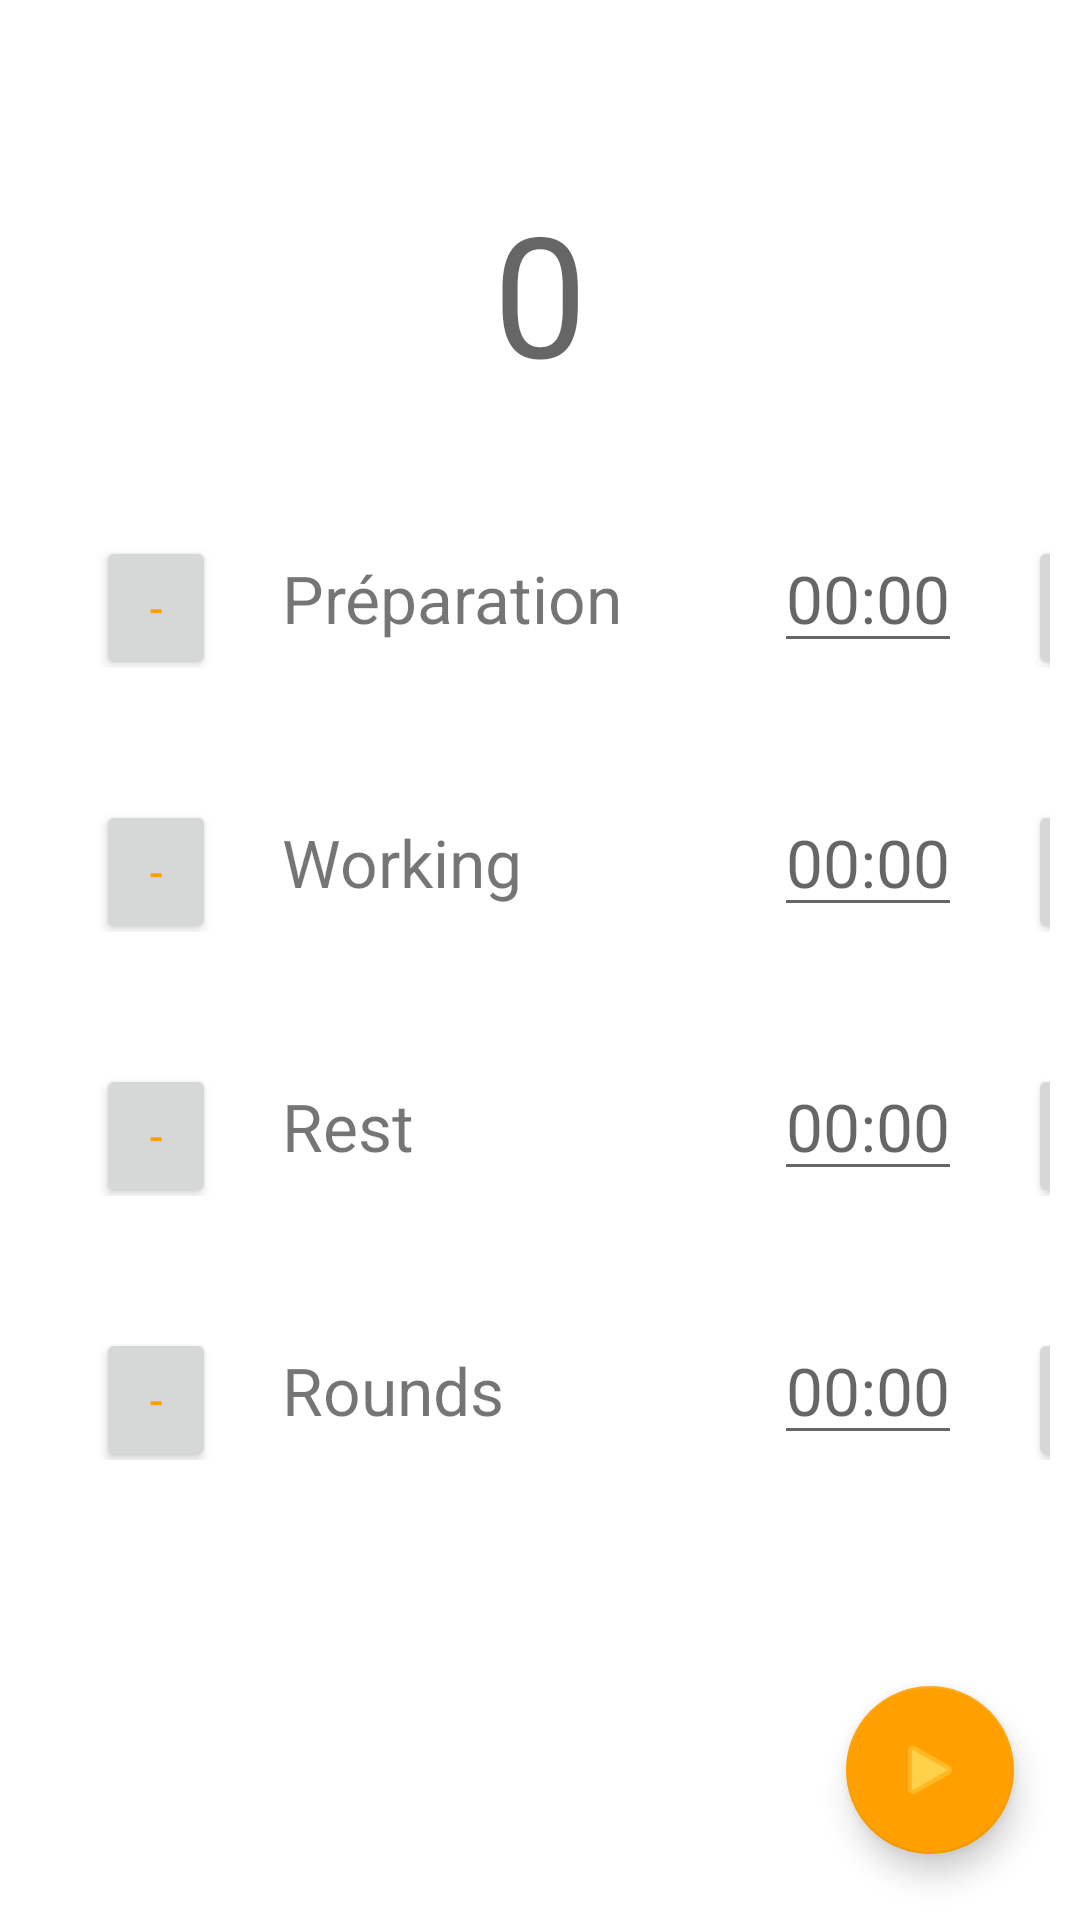

Layout XML and referenced resources for this Android screen:
<!-- AndroidManifest.xml: application theme Theme.DiaryFit -->
<!-- res/layout/fragment_tabata.xml -->
<?xml version="1.0" encoding="utf-8"?>
<FrameLayout xmlns:android="http://schemas.android.com/apk/res/android"
    xmlns:tools="http://schemas.android.com/tools"
    android:layout_width="match_parent"
    android:layout_height="match_parent"
    xmlns:app="http://schemas.android.com/apk/res-auto"
    tools:context=".ui.tool.Tabata">

    <androidx.constraintlayout.widget.ConstraintLayout
        android:layout_width="match_parent"
        android:layout_height="match_parent">

        <TextView
            android:id="@+id/tw_tool_tabata"
            android:layout_width="wrap_content"
            android:layout_height="wrap_content"
            android:layout_marginTop="60dp"
            android:text="0"
            android:textAppearance="@style/TextAppearance.AppCompat.Display3"
            app:layout_constraintEnd_toEndOf="parent"
            app:layout_constraintStart_toStartOf="parent"
            app:layout_constraintTop_toTopOf="parent" />
        <LinearLayout
            android:layout_width="wrap_content"
            android:layout_height="wrap_content"
            android:orientation="vertical"
            app:layout_constraintEnd_toEndOf="parent"
            app:layout_constraintStart_toStartOf="parent"
            app:layout_constraintTop_toBottomOf="@+id/tw_tool_tabata">

            <LinearLayout
                android:layout_width="match_parent"
                android:layout_height="wrap_content"
                android:orientation="horizontal"
                android:layout_marginTop="40dp"
                android:layout_marginHorizontal="10dp"
                app:layout_constraintEnd_toEndOf="parent"
                app:layout_constraintStart_toStartOf="parent"
                app:layout_constraintTop_toBottomOf="parent" >

                <Button
                    android:id="@+id/bt_moins_tool_preparation"
                    android:layout_width="40dp"
                    android:layout_height="wrap_content"
                    android:text="-"
                    android:textColor="@color/secondaryColor"
                    android:layout_marginLeft="@dimen/font_headline_size"/>
                <TextView
                    android:id="@+id/tw_tool_preparation"
                    android:layout_width="120dp"
                    android:layout_height="wrap_content"
                    android:text="Préparation"
                    android:layout_marginHorizontal="@dimen/font_headline_size"
                    android:textSize="@dimen/font_headline_size"/>

                <EditText
                    android:id="@+id/ed_tool_tabata_preparation"
                    android:layout_width="wrap_content"
                    android:layout_height="wrap_content"
                    android:hint="00:00"
                    android:inputType="number"

                    android:layout_marginHorizontal="@dimen/font_headline_size"
                    android:textSize="@dimen/font_headline_size"
                    app:layout_constraintEnd_toEndOf="parent"
                    app:layout_constraintStart_toStartOf="parent"
                    app:layout_constraintTop_toTopOf="parent"/>

                <Button
                    android:id="@+id/bt_plus_tool_preparation"
                    android:layout_width="40dp"
                    android:layout_height="wrap_content"
                    android:textColor="@color/secondaryColor"
                    android:text="+" />

            </LinearLayout>

            <LinearLayout
                android:layout_width="match_parent"
                android:layout_height="wrap_content"
                android:orientation="horizontal"
                android:layout_marginTop="40dp"
                android:layout_marginHorizontal="10dp"
                app:layout_constraintEnd_toEndOf="parent"
                app:layout_constraintStart_toStartOf="parent"
                app:layout_constraintTop_toBottomOf="parent" >

                <Button
                    android:id="@+id/bt_moins_tool_work"
                    android:layout_width="40dp"
                    android:layout_height="wrap_content"
                    android:text="-"
                    android:textColor="@color/secondaryColor"
                    android:layout_marginLeft="@dimen/font_headline_size"/>
                <TextView
                    android:id="@+id/tw_tool_work"
                    android:layout_width="120dp"
                    android:layout_height="wrap_content"
                    android:text="Working"
                    android:layout_marginHorizontal="@dimen/font_headline_size"
                    android:textSize="@dimen/font_headline_size"/>

                <EditText
                    android:id="@+id/ed_tool_tabata_work"
                    android:layout_width="wrap_content"
                    android:layout_height="wrap_content"
                    android:hint="00:00"
                    android:inputType="number"

                    android:layout_marginHorizontal="@dimen/font_headline_size"
                    android:textSize="@dimen/font_headline_size"
                    app:layout_constraintEnd_toEndOf="parent"
                    app:layout_constraintStart_toStartOf="parent"
                    app:layout_constraintTop_toTopOf="parent"/>

                <Button
                    android:id="@+id/bt_plus_tool_work"
                    android:layout_width="40dp"
                    android:layout_height="wrap_content"
                    android:textColor="@color/secondaryColor"
                    android:text="+" />

            </LinearLayout>

            <LinearLayout
                android:layout_width="match_parent"
                android:layout_height="wrap_content"
                android:orientation="horizontal"
                android:layout_marginTop="40dp"
                android:layout_marginHorizontal="10dp"
                app:layout_constraintEnd_toEndOf="parent"
                app:layout_constraintStart_toStartOf="parent"
                app:layout_constraintTop_toBottomOf="parent" >

                <Button
                    android:id="@+id/bt_moins_tool_rest"
                    android:layout_width="40dp"
                    android:layout_height="wrap_content"
                    android:text="-"
                    android:textColor="@color/secondaryColor"
                    android:layout_marginLeft="@dimen/font_headline_size"/>
                <TextView
                    android:id="@+id/tw_tool_rest"
                    android:layout_width="120dp"
                    android:layout_height="wrap_content"
                    android:text="Rest"
                    android:layout_marginHorizontal="@dimen/font_headline_size"
                    android:textSize="@dimen/font_headline_size"/>

                <EditText
                    android:id="@+id/ed_tool_tabata_rest"
                    android:layout_width="wrap_content"
                    android:layout_height="wrap_content"
                    android:hint="00:00"
                    android:inputType="number"

                    android:layout_marginHorizontal="@dimen/font_headline_size"
                    android:textSize="@dimen/font_headline_size"
                    app:layout_constraintEnd_toEndOf="parent"
                    app:layout_constraintStart_toStartOf="parent"
                    app:layout_constraintTop_toTopOf="parent"/>

                <Button
                    android:id="@+id/bt_plus_tool_rest"
                    android:layout_width="40dp"
                    android:layout_height="wrap_content"
                    android:text="+"
                    android:textColor="@color/secondaryColor"/>

            </LinearLayout>

            <LinearLayout
                android:layout_width="match_parent"
                android:layout_height="wrap_content"
                android:orientation="horizontal"
                android:layout_marginTop="40dp"
                android:layout_marginHorizontal="10dp"
                app:layout_constraintEnd_toEndOf="parent"
                app:layout_constraintStart_toStartOf="parent"
                app:layout_constraintTop_toBottomOf="parent" >

                <Button
                    android:id="@+id/bt_moins_tool"
                    android:layout_width="40dp"
                    android:layout_height="wrap_content"
                    android:text="-"
                    android:layout_marginLeft="@dimen/font_headline_size"
                    android:textColor="@color/secondaryColor"/>
                <TextView
                    android:id="@+id/tw_tool_rounds"
                    android:layout_width="120dp"
                    android:layout_height="wrap_content"
                    android:text="Rounds"
                    android:layout_marginHorizontal="@dimen/font_headline_size"
                    android:textSize="@dimen/font_headline_size"/>

                <EditText
                    android:id="@+id/ed_tool_tabata_rounds"
                    android:layout_width="wrap_content"
                    android:layout_height="wrap_content"
                    android:hint="00:00"
                    android:inputType="number"

                    android:layout_marginHorizontal="@dimen/font_headline_size"
                    android:textSize="@dimen/font_headline_size"
                    app:layout_constraintEnd_toEndOf="parent"
                    app:layout_constraintStart_toStartOf="parent"
                    app:layout_constraintTop_toTopOf="parent"/>

                <Button
                    android:id="@+id/bt_plus_tool_rounds"
                    android:layout_width="40dp"
                    android:layout_height="wrap_content"
                    android:text="+"
                    android:textColor="@color/secondaryColor"/>

            </LinearLayout>


        </LinearLayout>

        <com.google.android.material.floatingactionbutton.FloatingActionButton
            android:id="@+id/floatingActionButton2"
            android:layout_width="wrap_content"
            android:layout_height="wrap_content"
            android:clickable="true"
            android:layout_margin="@dimen/font_headline_size"
            android:src="@android:drawable/ic_media_play"
            app:layout_constraintBottom_toBottomOf="parent"
            app:layout_constraintEnd_toEndOf="parent" />


    </androidx.constraintlayout.widget.ConstraintLayout>

</FrameLayout>
<!-- resources referenced by this layout -->
<resources>
  <color name="secondaryColor">#ffa000</color>
  <dimen name="font_headline_size">22sp</dimen>
  <style name="Theme.DiaryFit" parent="Theme.MaterialComponents.DayNight.DarkActionBar">
          
          <item name="colorPrimary">@color/primaryColor</item>
          <item name="colorPrimaryVariant">@color/primaryDarkColor</item>
          <item name="colorOnPrimary">@color/primaryLightColor</item>
          
          <item name="colorSecondary">@color/secondaryColor</item>
          <item name="colorSecondaryVariant">@color/secondaryDarkColor</item>
          <item name="colorOnSecondary">@color/secondaryLightColor</item>
          
          <item name="android:statusBarColor" tools:targetApi="21">?attr/colorPrimaryVariant</item>
          
      </style>
  <color name="primaryColor">#d50000</color>
  <color name="primaryDarkColor">#9b0000</color>
  <color name="primaryLightColor">#ff5131</color>
  <color name="secondaryDarkColor">#c67100</color>
  <color name="secondaryLightColor">#ffd149</color>
</resources>
